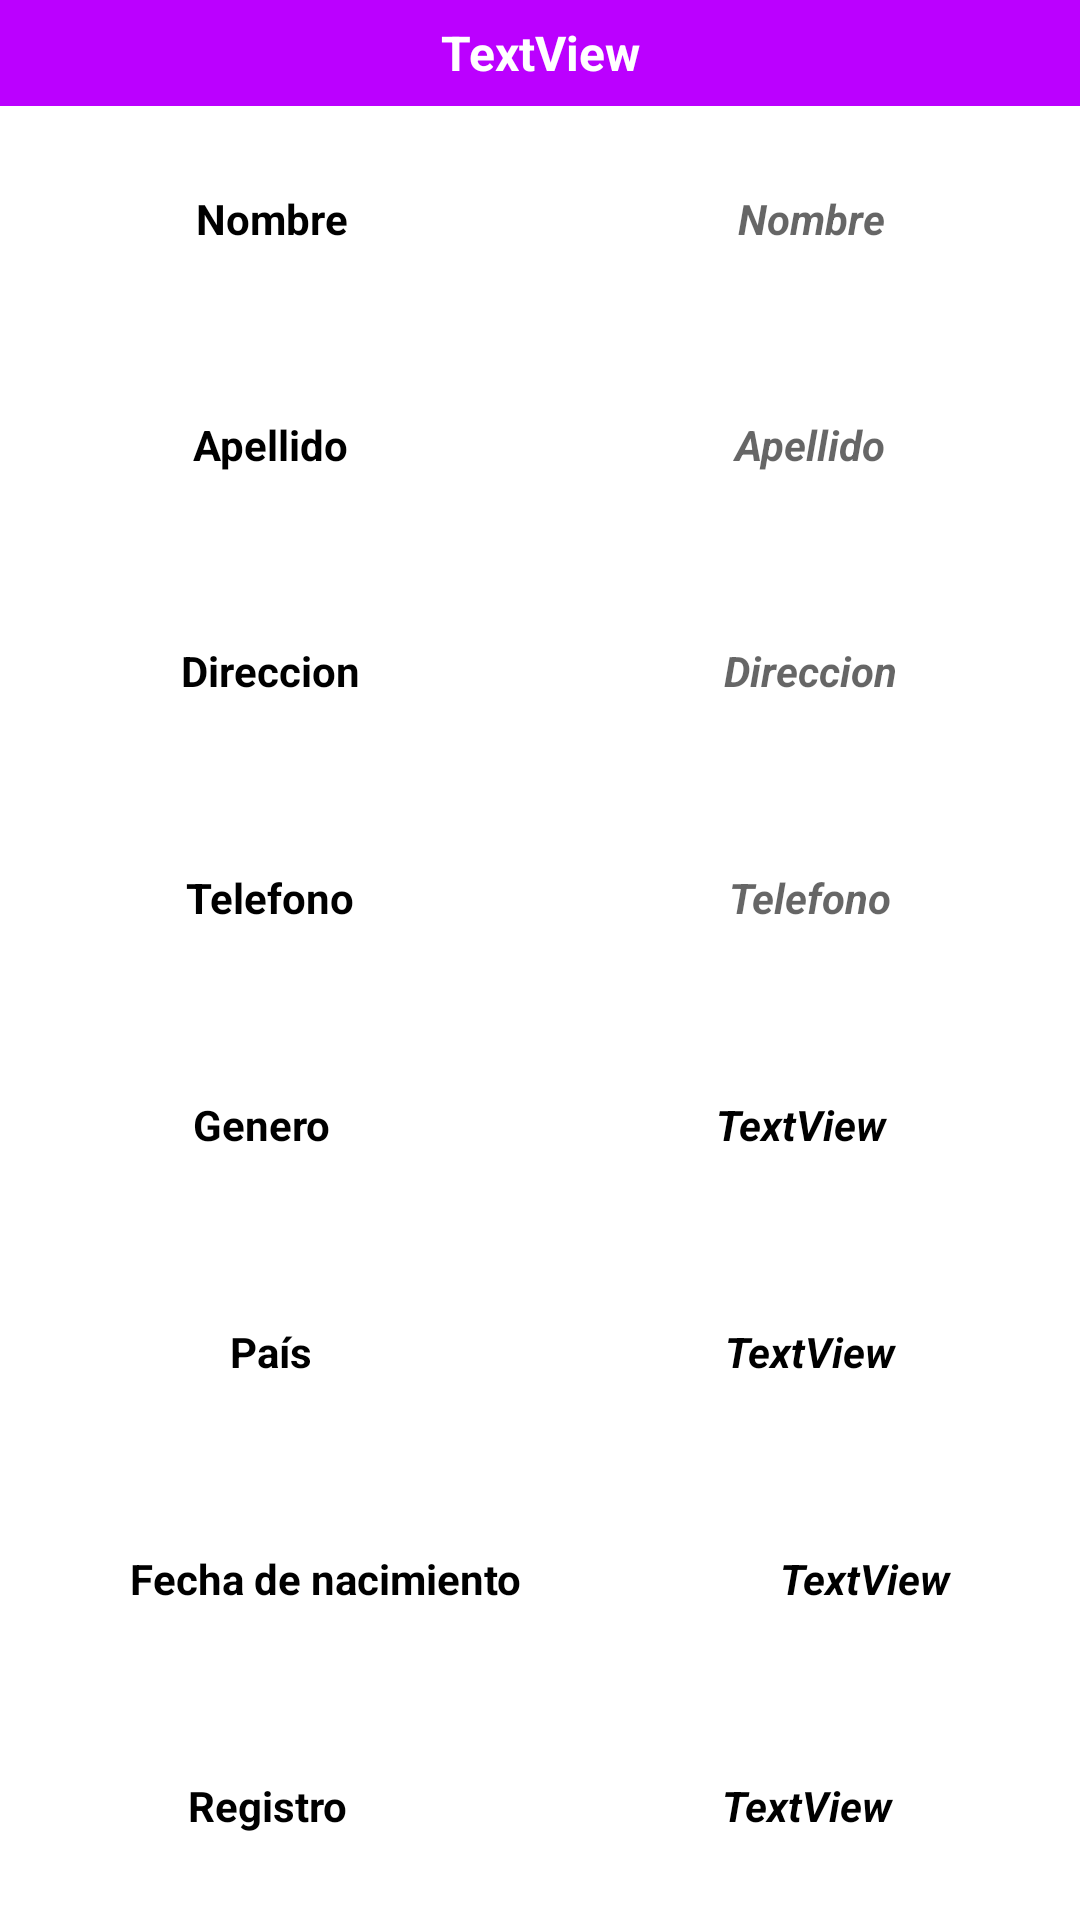

Reconstruct the res/layout file that produces this screen, plus the resources it refers to.
<!-- AndroidManifest.xml: application theme Theme.LOGIN -->
<!-- res/layout/lista_all.xml -->
<?xml version="1.0" encoding="utf-8"?>
<LinearLayout xmlns:android="http://schemas.android.com/apk/res/android"
    xmlns:app="http://schemas.android.com/apk/res-auto"
    android:layout_width="match_parent"
    android:layout_height="match_parent"
    android:orientation="vertical">

    <LinearLayout
        android:layout_width="match_parent"
        android:layout_height="match_parent"
        android:orientation="horizontal">

        <LinearLayout
            android:layout_width="match_parent"
            android:layout_height="match_parent"
            android:layout_weight="1"
            android:orientation="vertical">

            <LinearLayout
                android:layout_width="match_parent"
                android:layout_height="10dp"
                android:layout_weight="1"
                android:orientation="horizontal">

                <TextView
                    android:id="@+id/Id_cli"
                    android:layout_width="match_parent"
                    android:layout_height="match_parent"
                    android:layout_gravity="center"
                    android:layout_weight="1"
                    android:background="#BB00FF"
                    android:gravity="center"
                    android:text="TextView"
                    android:textColor="#FFFFFF"
                    android:textSize="16sp"
                    android:textStyle="bold" />
            </LinearLayout>

            <LinearLayout
                android:layout_width="match_parent"
                android:layout_height="50dp"
                android:layout_weight="1"
                android:orientation="horizontal">

                <TextView
                    android:id="@+id/Nom"
                    android:layout_width="wrap_content"
                    android:layout_height="40dp"
                    android:layout_gravity="center"
                    android:layout_weight="1"
                    android:gravity="center"
                    android:text="@string/Nombre"
                    android:textColor="#000000"
                    android:textStyle="bold" />

                <TextView
                    android:id="@+id/InfoNom"
                    android:layout_width="wrap_content"
                    android:layout_height="40dp"
                    android:layout_gravity="center"
                    android:layout_weight="1"
                    android:gravity="center"
                    android:hint="@string/Nombre"
                    android:textColor="#000000"
                    android:textStyle="bold|italic" />

            </LinearLayout>

            <LinearLayout
                android:layout_width="match_parent"
                android:layout_height="50dp"
                android:layout_weight="1"
                android:orientation="horizontal">

                <TextView
                    android:id="@+id/Cognom"
                    android:layout_width="match_parent"
                    android:layout_height="40dp"
                    android:layout_gravity="center"
                    android:layout_weight="1"
                    android:gravity="center"
                    android:text="@string/Apellido"
                    android:textColor="#000000"
                    android:textStyle="bold" />

                <TextView
                    android:id="@+id/infoApe"
                    android:layout_width="match_parent"
                    android:layout_height="40dp"
                    android:layout_gravity="center"
                    android:layout_weight="1"
                    android:gravity="center"
                    android:hint="@string/Apellido"
                    android:textColor="#000000"
                    android:textStyle="bold|italic" />
            </LinearLayout>

            <LinearLayout
                android:layout_width="match_parent"
                android:layout_height="50dp"
                android:layout_weight="1"
                android:orientation="horizontal">

                <TextView
                    android:id="@+id/Direccion"
                    android:layout_width="match_parent"
                    android:layout_height="40dp"
                    android:layout_gravity="center"
                    android:layout_weight="1"
                    android:gravity="center"
                    android:text="@string/Direccion"
                    android:textColor="#000000"
                    android:textStyle="bold" />

                <TextView
                    android:id="@+id/infoDire"
                    android:layout_width="match_parent"
                    android:layout_height="40dp"
                    android:layout_gravity="center"
                    android:layout_weight="1"
                    android:gravity="center"
                    android:hint="@string/Direccion"
                    android:textColor="#000000"
                    android:textStyle="bold|italic" />

            </LinearLayout>

            <LinearLayout
                android:layout_width="match_parent"
                android:layout_height="50dp"
                android:layout_weight="1"
                android:orientation="horizontal">

                <TextView
                    android:id="@+id/Telefono"
                    android:layout_width="match_parent"
                    android:layout_height="40dp"
                    android:layout_gravity="center"
                    android:layout_weight="1"
                    android:gravity="center"
                    android:text="@string/Tel"
                    android:textColor="#000000"
                    android:textStyle="bold" />

                <TextView
                    android:id="@+id/infoTel"
                    android:layout_width="match_parent"
                    android:layout_height="40dp"
                    android:layout_gravity="center"
                    android:layout_weight="1"
                    android:ems="10"
                    android:gravity="center"
                    android:hint="@string/Tel"
                    android:inputType="phone"
                    android:textColor="#000000"
                    android:textStyle="bold|italic" />
            </LinearLayout>

            <LinearLayout
                android:layout_width="match_parent"
                android:layout_height="50dp"
                android:layout_weight="1"
                android:orientation="horizontal">

                <TextView
                    android:id="@+id/Opcion"
                    android:layout_width="wrap_content"
                    android:layout_height="40dp"
                    android:layout_gravity="center"
                    android:layout_weight="1"
                    android:gravity="center"
                    android:text="@string/Genero"
                    android:textColor="#000000"
                    android:textStyle="bold" />

                <TextView
                    android:id="@+id/infoOpcion"
                    android:layout_width="wrap_content"
                    android:layout_height="40dp"
                    android:layout_gravity="center"
                    android:layout_weight="1"
                    android:gravity="center"
                    android:text="TextView"
                    android:textColor="#000000"
                    android:textStyle="bold|italic" />

            </LinearLayout>

            <LinearLayout
                android:layout_width="match_parent"
                android:layout_height="50dp"
                android:layout_weight="1"
                android:orientation="horizontal">

                <TextView
                    android:id="@+id/Tipo"
                    android:layout_width="match_parent"
                    android:layout_height="40dp"
                    android:layout_gravity="center"
                    android:layout_weight="1"
                    android:gravity="center"
                    android:text="@string/Pais"
                    android:textColor="#000000"
                    android:textStyle="bold" />

                <TextView
                    android:id="@+id/infoPais"
                    android:layout_width="match_parent"
                    android:layout_height="40dp"
                    android:layout_gravity="center"
                    android:layout_weight="1"
                    android:gravity="center"
                    android:text="TextView"
                    android:textColor="#000000"
                    android:textStyle="bold|italic" />

            </LinearLayout>

            <LinearLayout
                android:layout_width="match_parent"
                android:layout_height="50dp"
                android:layout_weight="1"
                android:orientation="horizontal">

                <TextView
                    android:id="@+id/date"
                    android:layout_width="wrap_content"
                    android:layout_height="40dp"
                    android:layout_gravity="center"
                    android:layout_weight="1"
                    android:gravity="center"
                    android:text="@string/Fecha"
                    android:textColor="#000000"
                    android:textStyle="bold" />

                <TextView
                    android:id="@+id/infoDate"
                    android:layout_width="wrap_content"
                    android:layout_height="40dp"
                    android:layout_gravity="center"
                    android:layout_weight="1"
                    android:gravity="center"
                    android:text="TextView"
                    android:textColor="#000000"
                    android:textStyle="bold|italic" />

            </LinearLayout>

            <LinearLayout
                android:layout_width="match_parent"
                android:layout_height="50dp"
                android:layout_weight="1"
                android:orientation="horizontal">

                <TextView
                    android:id="@+id/Registro"
                    android:layout_width="wrap_content"
                    android:layout_height="40dp"
                    android:layout_gravity="center"
                    android:layout_weight="1"
                    android:gravity="center"
                    android:text="@string/Registro"
                    android:textColor="#000000"
                    android:textStyle="bold" />

                <TextView
                    android:id="@+id/infoRegistro"
                    android:layout_width="wrap_content"
                    android:layout_height="40dp"
                    android:layout_gravity="center"
                    android:layout_weight="1"
                    android:gravity="center"
                    android:text="TextView"
                    android:textColor="#000000"
                    android:textStyle="bold|italic" />

            </LinearLayout>

        </LinearLayout>

    </LinearLayout>
</LinearLayout>
<!-- resources referenced by this layout -->
<resources>
  <string name="Apellido" translatable="false">Apellido</string>
  <string name="Direccion" translatable="false">Direccion</string>
  <string name="Fecha" translatable="false">Fecha de nacimiento</string>
  <string name="Genero" translatable="false">Genero</string>
  <string name="Nombre" translatable="false">Nombre</string>
  <string name="Pais" translatable="false">País</string>
  <string name="Registro" translatable="false">Registro</string>
  <string name="Tel" translatable="false">Telefono</string>
  <style name="Theme.LOGIN" parent="Theme.MaterialComponents.DayNight.DarkActionBar">
          
          <item name="colorPrimary">@color/purple_500</item>
          <item name="colorPrimaryVariant">@color/purple_700</item>
          <item name="colorOnPrimary">@color/white</item>
          
          <item name="colorSecondary">@color/teal_200</item>
          <item name="colorSecondaryVariant">@color/teal_700</item>
          <item name="colorOnSecondary">@color/black</item>
          
          <item name="android:statusBarColor">?attr/colorPrimaryVariant</item>
          
      </style>
  <!-- not gathered from this repository: default colours our renderer supplied (Android Studio template values) -->
  <color name="purple_500">#FF6200EE</color>
  <color name="purple_700">#FF3700B3</color>
  <color name="teal_200">#FF03DAC5</color>
  <color name="teal_700">#FF018786</color>
  <color name="black">#FF000000</color>
  <color name="white">#FFFFFFFF</color>
</resources>
